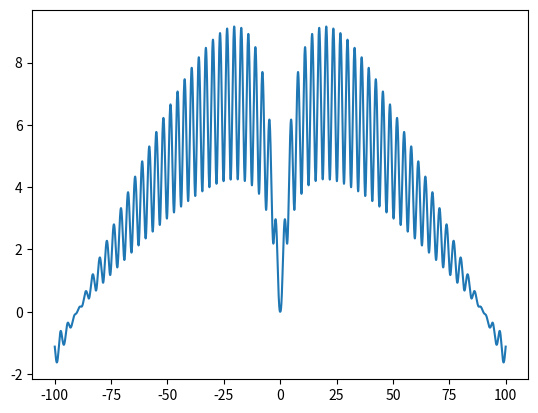

Write the Python code that produced this figure.
import numpy as np
import matplotlib.pyplot as plt


def mn1(x):
    return x ** 2 + 1


def a(x):
    return abs(x)/10


def mn2(x):
    return np.exp((-1) * a(x))


def podlog(x):
    m = mn1(x)
    n = mn2(x)
    return m * n


def base(x):
    return 1 + np.tan(1 / (1 + np.sin(x) ** 2))


def f1(x):
    return np.log(podlog(x)) / np.log(base(x))

x=np.arange(-100,100.01,0.01)
plt.plot(x, f1(x))
plt.show()
